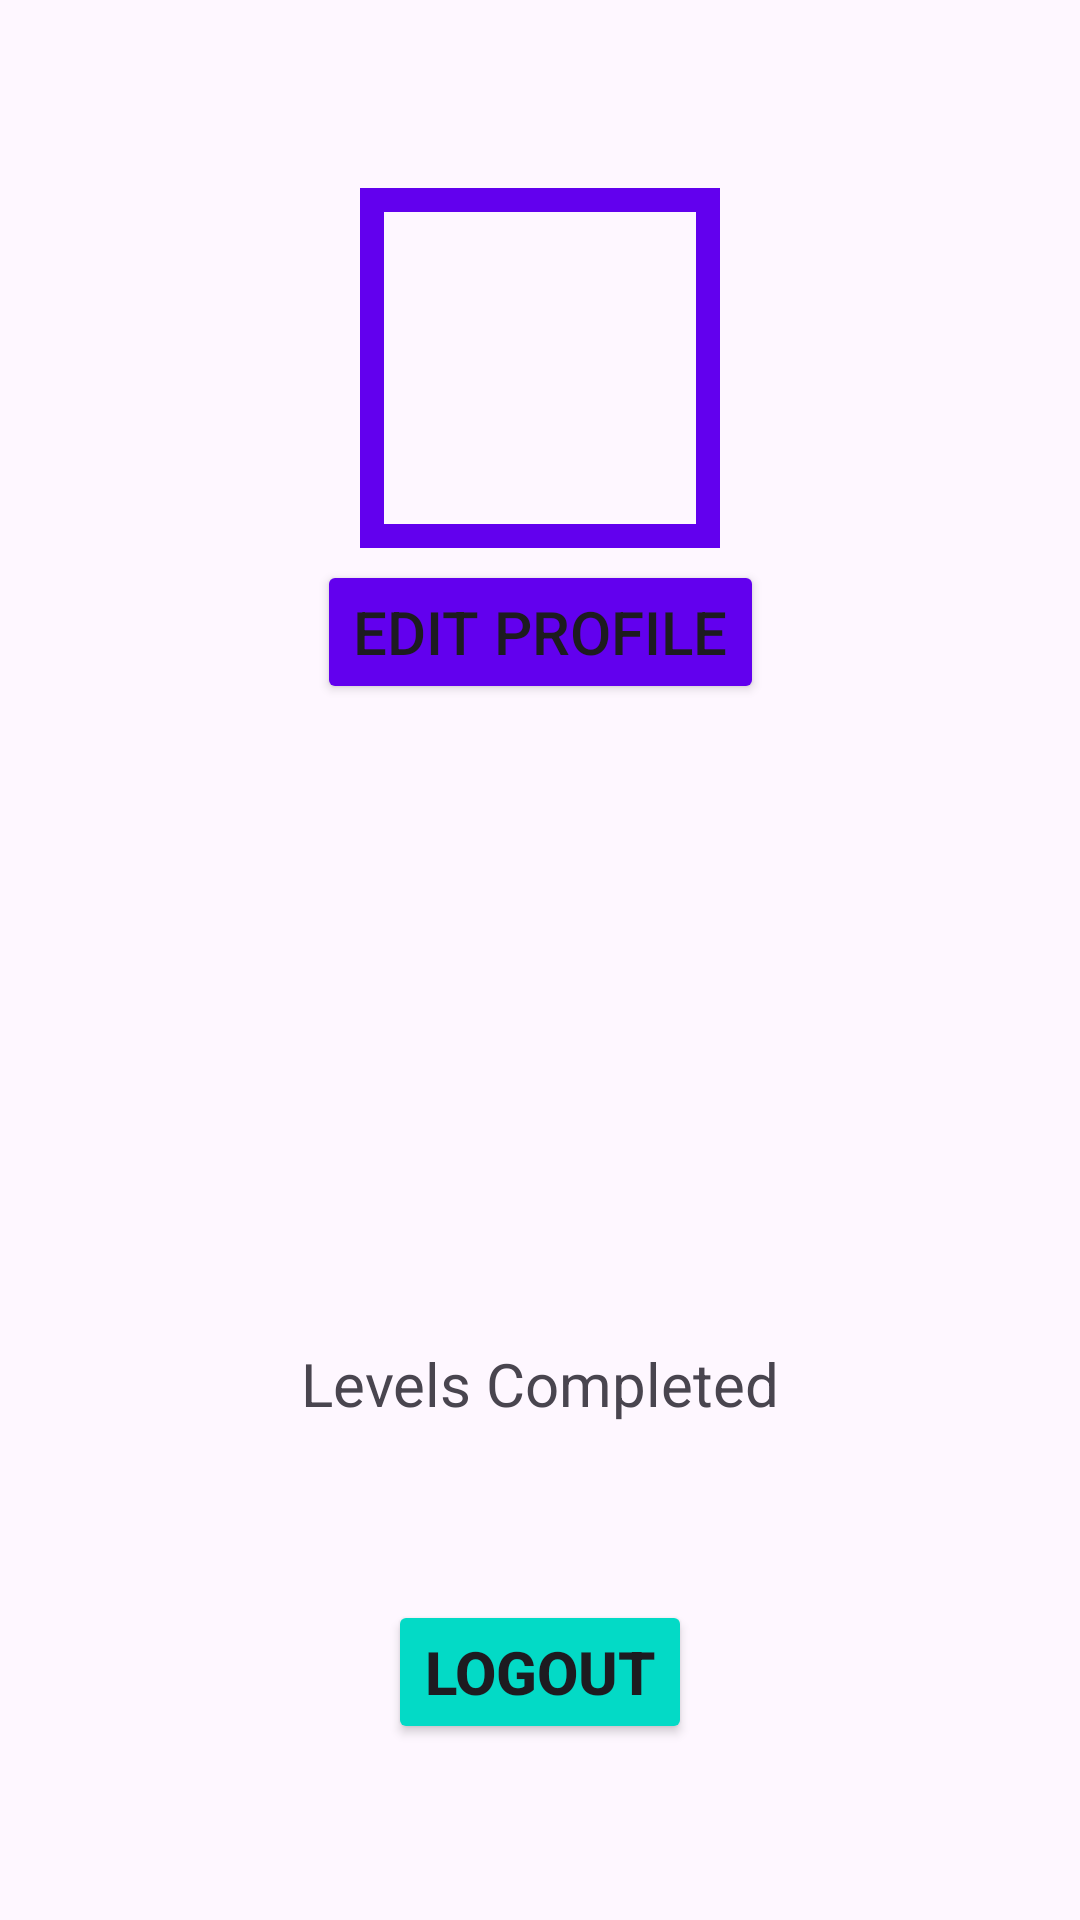

Android layout source for this screen:
<!-- AndroidManifest.xml: application theme Theme.WordBubblesCluster -->
<!-- res/layout/fragment_profile.xml -->
<?xml version="1.0" encoding="utf-8"?>
<androidx.constraintlayout.widget.ConstraintLayout xmlns:android="http://schemas.android.com/apk/res/android"
    android:layout_width="match_parent"
    android:layout_height="match_parent"
    xmlns:app="http://schemas.android.com/apk/res-auto">

    <LinearLayout
        android:id="@+id/profileAndNameGroup"
        android:layout_width="wrap_content"
        android:layout_height="wrap_content"
        app:layout_constraintTop_toTopOf="parent"
        app:layout_constraintBottom_toTopOf="@id/levelsCompletedGroup"
        app:layout_constraintStart_toStartOf="parent"
        app:layout_constraintEnd_toEndOf="parent"
        android:orientation="vertical">

        <com.google.android.material.imageview.ShapeableImageView
            android:id="@+id/profilePicture"
            android:layout_width="128dp"
            android:layout_height="128dp"
            app:strokeWidth="8dp"
            android:padding="8dp"
            app:strokeColor="@color/design_default_color_primary"
            app:shapeAppearanceOverlay="@style/circleImageView"
            android:layout_gravity="center"
            android:gravity="center"
            android:src="@drawable/profile_circle_128" />

        <Button
            android:id="@+id/editProfileButton"
            android:layout_width="wrap_content"
            android:layout_height="wrap_content"
            android:layout_gravity="center"
            android:backgroundTint="@color/design_default_color_primary"
            android:textSize="20sp"
            android:text="Edit Profile" />

        <TextView
            android:id="@+id/displayName"
            android:layout_width="wrap_content"
            android:layout_height="wrap_content"
            android:layout_gravity="center"
            android:gravity="center"
            android:textSize="36sp" />

        <TextView
            android:id="@+id/bio"
            android:layout_marginTop="20dp"
            android:layout_marginHorizontal="50dp"
            android:layout_width="wrap_content"
            android:layout_height="wrap_content"
            android:layout_gravity="center"
            android:gravity="center"
            android:textSize="16sp" />

    </LinearLayout>

    <LinearLayout
        android:id="@+id/levelsCompletedGroup"
        android:layout_width="wrap_content"
        android:layout_height="wrap_content"
        android:orientation="vertical"
        app:layout_constraintTop_toBottomOf="@id/profileAndNameGroup"
        app:layout_constraintBottom_toTopOf="@id/logoutButton"
        app:layout_constraintStart_toStartOf="parent"
        app:layout_constraintEnd_toEndOf="parent">

        <TextView
            android:id="@+id/levelsCompleted"
            android:layout_width="wrap_content"
            android:layout_height="wrap_content"
            android:layout_gravity="center"
            android:gravity="center"
            android:textSize="48sp"
            android:textStyle="bold" />

        <TextView
            android:layout_width="wrap_content"
            android:layout_height="wrap_content"
            android:layout_gravity="center"
            android:gravity="center"
            android:textSize="20sp"
            android:text="Levels Completed" />

    </LinearLayout>

    <Button
        android:id="@+id/logoutButton"
        android:layout_width="wrap_content"
        android:layout_height="wrap_content"
        app:layout_constraintTop_toBottomOf="@id/levelsCompletedGroup"
        app:layout_constraintBottom_toBottomOf="parent"
        app:layout_constraintStart_toStartOf="parent"
        app:layout_constraintEnd_toEndOf="parent"
        android:backgroundTint="@color/design_default_color_secondary"
        android:textSize="20sp"
        android:textStyle="bold"
        android:text="Logout" />

</androidx.constraintlayout.widget.ConstraintLayout>
<!-- resources referenced by this layout -->
<resources>
  <style name="Theme.WordBubblesCluster" parent="Base.Theme.WordBubblesCluster" />
  <style name="Base.Theme.WordBubblesCluster" parent="Theme.Material3.DayNight.NoActionBar">
          
          
      </style>
</resources>
